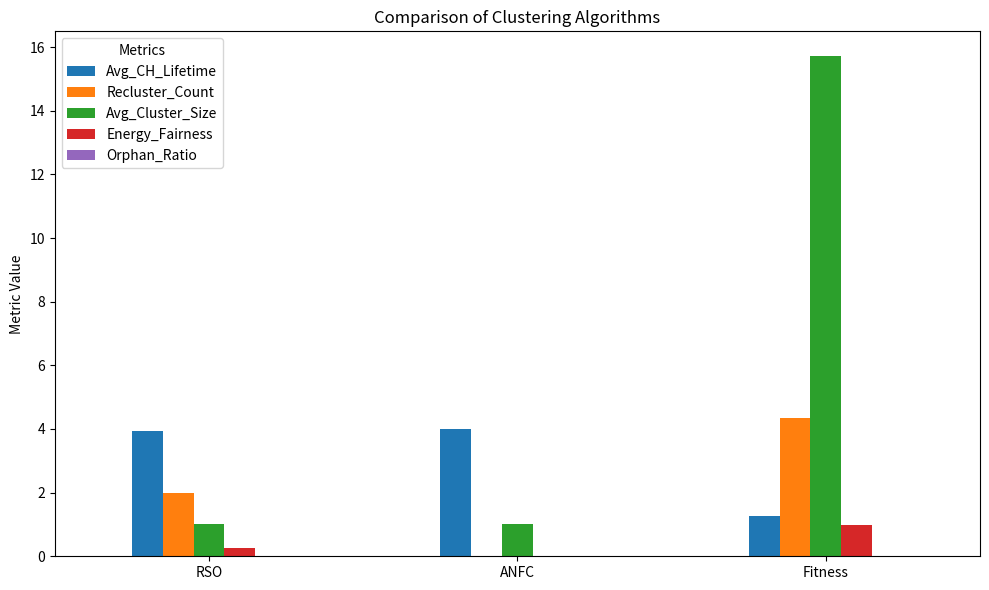
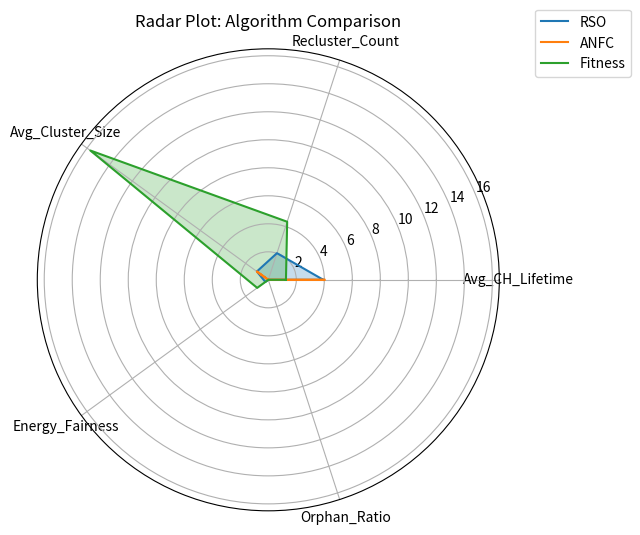

The matplotlib source for these figures, in order:
import matplotlib.pyplot as plt
import pandas as pd

# Example: Replace with your real results after running each algorithm
metrics_rso = {
    "Avg_CH_Lifetime": 3.93,
    "Recluster_Count": 2.00,
    "Avg_Cluster_Size": 1.01,
    "Energy_Fairness": 0.26,
    "Orphan_Ratio": 0.00
}

metrics_anfc = {
    "Avg_CH_Lifetime": 4.00,
    "Recluster_Count": 0.00,
    "Avg_Cluster_Size": 1.00,
    "Energy_Fairness": 0.00,
    "Orphan_Ratio": 0.00
}

metrics_fitness = {
    "Avg_CH_Lifetime": 1.26,
    "Recluster_Count": 4.36,
    "Avg_Cluster_Size": 15.71,
    "Energy_Fairness": 0.98,
    "Orphan_Ratio": 0.00
}

# Put into DataFrame
df = pd.DataFrame([metrics_rso, metrics_anfc, metrics_fitness],
                  index=["RSO", "ANFC", "Fitness"])

print(df)

# Plot grouped bar chart
df.plot(kind="bar", figsize=(10,6))
plt.title("Comparison of Clustering Algorithms")
plt.ylabel("Metric Value")
plt.xticks(rotation=0)
plt.legend(title="Metrics")
plt.tight_layout()
plt.show()

# ---- Optional Radar Plot ----
import numpy as np

metrics = list(df.columns)
labels = np.array(metrics)
angles = np.linspace(0, 2*np.pi, len(labels), endpoint=False).tolist()
angles += angles[:1]  # close the circle

fig, ax = plt.subplots(figsize=(6,6), subplot_kw=dict(polar=True))

for algo, row in df.iterrows():
    values = row.tolist()
    values += values[:1]
    ax.plot(angles, values, label=algo)
    ax.fill(angles, values, alpha=0.25)

ax.set_xticks(angles[:-1])
ax.set_xticklabels(labels)
plt.title("Radar Plot: Algorithm Comparison")
plt.legend(loc="upper right", bbox_to_anchor=(1.3, 1.1))
plt.show()
